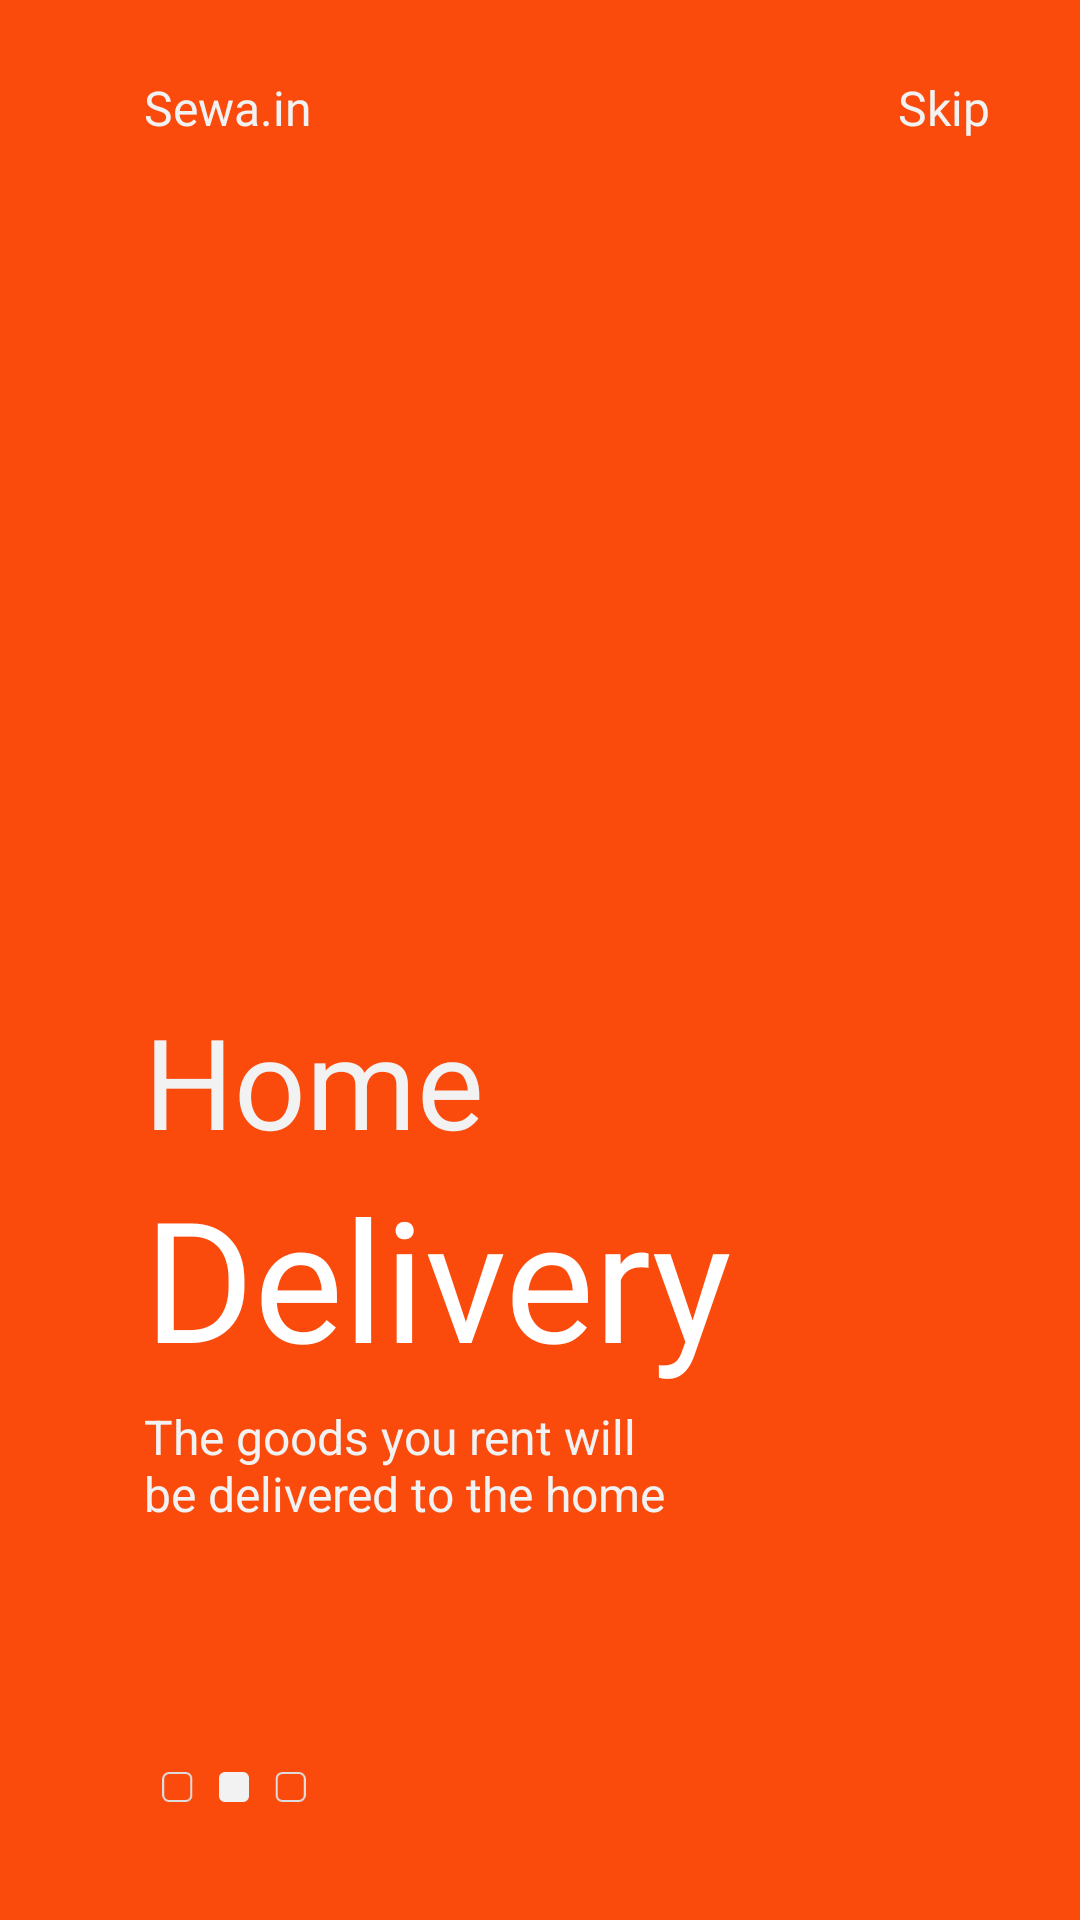

The Android layout XML behind this screen, and the referenced resources:
<!-- AndroidManifest.xml: application theme Theme.Sewain -->
<!-- res/layout/fragment_on_boarding2.xml -->
<?xml version="1.0" encoding="utf-8"?>
<androidx.constraintlayout.widget.ConstraintLayout
    xmlns:android="http://schemas.android.com/apk/res/android"
    xmlns:app="http://schemas.android.com/apk/res-auto"
    android:layout_width="match_parent"
    android:layout_height="match_parent"
    android:background="#FA4A0C">

    <ImageView
        android:id="@+id/imageView"
        android:layout_width="200dp"
        android:layout_height="200dp"
        android:src="@drawable/img2"
        app:layout_constraintHorizontal_bias=".3"
        app:layout_constraintVertical_bias=".3"
        app:layout_constraintBottom_toBottomOf="parent"
        app:layout_constraintEnd_toEndOf="parent"
        app:layout_constraintStart_toStartOf="parent"
        app:layout_constraintTop_toTopOf="parent"/>

    <TextView
        android:id="@+id/textView"
        android:layout_width="wrap_content"
        android:layout_height="wrap_content"
        android:text="Sewa.in"
        android:textSize="16sp"
        android:textColor="#F2F2F2"
        android:fontFamily="@font/poppins_medium"
        app:layout_constraintVertical_bias="0"
        android:layout_marginTop="25dp"
        app:layout_constraintHorizontal_bias="0"
        app:layout_constraintBottom_toBottomOf="@+id/imageView"
        app:layout_constraintEnd_toEndOf="parent"
        app:layout_constraintStart_toStartOf="@id/imageView"
        app:layout_constraintTop_toTopOf="parent" />

    <TextView
        android:id="@+id/skip"
        android:layout_width="wrap_content"
        android:layout_height="wrap_content"
        android:text="Skip"
        android:textSize="16sp"
        android:textColor="#F2F2F2"
        android:fontFamily="@font/poppins_medium"
        app:layout_constraintHorizontal_bias="1"
        android:layout_marginRight="30dp"
        app:layout_constraintEnd_toEndOf="parent"
        app:layout_constraintVertical_bias="0"
        app:layout_constraintBottom_toBottomOf="@+id/textView"
        app:layout_constraintStart_toEndOf="@id/textView"
        app:layout_constraintTop_toTopOf="@id/textView"/>


    <TextView
        android:id="@+id/textView2"
        android:layout_width="wrap_content"
        android:layout_height="wrap_content"
        android:text="Home"
        android:textColor="#F2F2F2"
        android:fontFamily="@font/poppins_medium"
        android:textSize="42sp"
        app:layout_constraintHorizontal_bias="0"
        app:layout_constraintVertical_bias="0"
        app:layout_constraintBottom_toBottomOf="parent"
        app:layout_constraintEnd_toEndOf="parent"
        app:layout_constraintStart_toStartOf="@id/imageView"
        app:layout_constraintTop_toBottomOf="@id/imageView"/>

    <TextView
        android:id="@+id/textView3"
        android:layout_width="wrap_content"
        android:layout_height="wrap_content"
        android:fontFamily="@font/poppins_semibold"
        android:text="Delivery"
        android:textColor="@color/white"
        android:textSize="56sp"
        app:layout_constraintVertical_bias="0"
        app:layout_constraintHorizontal_bias="0"
        app:layout_constraintBottom_toBottomOf="parent"
        app:layout_constraintEnd_toEndOf="parent"
        app:layout_constraintStart_toStartOf="@id/textView2"
        app:layout_constraintTop_toBottomOf="@id/textView2"/>

    <TextView
        android:id="@+id/textView4"
        android:layout_width="0dp"
        android:layout_height="0dp"
        android:text="The goods you rent will be delivered to the home"
        android:textSize="16sp"
        android:textColor="#F2F2F2"
        app:layout_constraintHorizontal_bias="0"
        app:layout_constraintVertical_bias="0"
        android:layout_marginTop="5dp"
        app:layout_constraintBottom_toBottomOf="parent"
        app:layout_constraintEnd_toEndOf="parent"
        app:layout_constraintHeight_percent=".1"
        app:layout_constraintStart_toStartOf="@id/textView3"
        app:layout_constraintTop_toBottomOf="@id/textView3"
        app:layout_constraintWidth_percent=".5"/>

    <ImageView
        android:layout_width="50dp"
        android:layout_height="10dp"
        android:src="@drawable/tab2"
        app:layout_constraintHorizontal_bias="0"
        app:layout_constraintVertical_bias=".6"
        android:layout_marginLeft="5dp"
        app:layout_constraintBottom_toBottomOf="parent"
        app:layout_constraintEnd_toEndOf="parent"
        app:layout_constraintStart_toStartOf="@id/textView4"
        app:layout_constraintTop_toBottomOf="@id/textView4"/>


</androidx.constraintlayout.widget.ConstraintLayout>
<!-- resources referenced by this layout -->
<resources>
  <color name="white">#FFFFFFFF</color>
  <!-- drawable tab2: png bitmap (drawable, 1170 bytes) -->
  <style name="Theme.Sewain" parent="Theme.MaterialComponents.Light.NoActionBar">
          <item name="windowActionBar">false</item>
          <item name="windowNoTitle">true</item>
          
          <item name="colorPrimary">@color/purple_500</item>
          <item name="colorPrimaryVariant">@color/purple_700</item>
          <item name="colorOnPrimary">@color/white</item>
          
          <item name="colorSecondary">@color/teal_200</item>
          <item name="colorSecondaryVariant">@color/teal_700</item>
          <item name="colorOnSecondary">@color/black</item>
          
          <item name="android:statusBarColor" tools:targetApi="l">?attr/colorPrimaryVariant</item>
          
      </style>
  <color name="purple_500">#FA4A0C</color>
  <color name="purple_700">#D6D6D6</color>
  <color name="teal_200">#F2F2F2</color>
  <color name="teal_700">#FF018786</color>
  <color name="black">#FF000000</color>
</resources>
